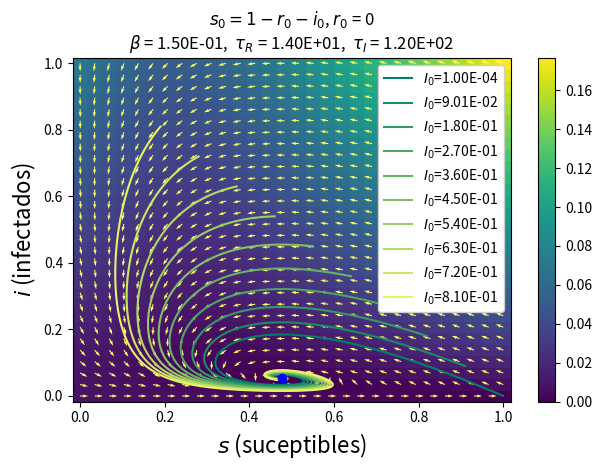

Recreate this plot in Python. (Note: this script raises an exception after producing the figure.)
import numpy as np
import matplotlib.pyplot as plt
from scipy.integrate import odeint
from matplotlib import cm
# plt.ion()
def discriminant(beta, tauI, tauR):
    a = ( beta * tauI - 1) / (tauI + tauR)
    b = ( a + (1 / tauR))**2
    c = ( beta * tauI - 1) / (tauI * tauR)
    disc = b - 4 * c
    return disc

# ecuaciones del SIRS 
def deriv(y, t, beta, tauI,tauR):
    S, I, R = y
    dSdt = -beta * S * I + R / tauR
    dIdt =  beta * S * I - I / tauI
    dRdt =  I / tauI - R / tauR
    return dSdt, dIdt, dRdt

#funcion que calcula el punto de equilibrio pasando los parámetros
def eq_point(beta, tauI, tauR):
    s_eq = 1/(beta * tauI)
    i_eq = (beta * tauI - 1)/(beta * (tauI + tauR))
    return s_eq, i_eq

def roots(tauI, tauR):
    a = tauR
    b = 2 - 4 * ( ( 1 + (tauR / tauI) )**2 )
    c = (1 / tauR) + (4 / tauI) * ( (1+(tauR / tauI))**2)
    return (1 / (2*a))*(-b - np.sqrt(b**2 - 4*a*c))

def func(Y, t, beta, tauI, tauR):
    s, i = Y
    return [-beta*s*i + (1/tauR)*(1-s-i), beta*s*i - (1/tauI)*(i)]

########################################################
args = beta, tauI, tauR = 0.15, 14, 120
print(f'Los parametros (beta, tauI, tauR) son: {args}')
discriminante = discriminant(*args)
print(f'El valor del discriminante es: {round(discriminante, 3)}')

## odeint args
beta, gamma = beta, 1./tauI
args_odeint = (beta, 1/gamma, tauR)

## colormap
start, stop = 0.0, 1
number_of_lines = 10
color_slice = np.linspace(start, stop, number_of_lines+1) 

colors = [ cm.summer(x) for x in color_slice ]
########################################################
fig, ax = plt.subplots()
aux_args = {'start': 0, 'stop': 1, 'num': 30}
y1, y2 = np.linspace(**aux_args), np.linspace(**aux_args)

t = 0
Y1, Y2 = np.meshgrid(y1, y2)
u, v = np.zeros(Y1.shape), np.zeros(Y2.shape)
NI, NJ = Y1.shape

for i in range(NI):
    for j in range(NJ):
        x = Y1[i, j]
        y = Y2[i, j]
        yprime = func([x, y], t, *args)
        u[i,j] = yprime[0]
        v[i,j] = yprime[1]
     
# Campo vectorial
speed = np.sqrt(u*u + v*v)

# Varying color along a streamline
s = ax.pcolor(Y1, Y2, speed, shading='nearest', rasterized=True)
fig.colorbar(s, ax=ax)

Q = ax.quiver(Y1, Y2, u/speed, v/speed, 
              angles="xy", 
              color=colors[-1])

#grafico algunas trayectorias del sistema en particular
for i in range(number_of_lines):
    N = 10000
    I0, R0 = (i*900+1)/N, 0
    
    # the rest
    S0 = 1 - I0 - R0

    y0 = S0, I0, R0
    
    t = np.linspace(0, 2000, N)

    ret = odeint(deriv, y0, t, args=args_odeint)
    S, I, R = ret.T
    ax.plot(S,I, label=f'$I_0$={I0:.2E}', color=colors[i])

#grafico el punto de equilibrio
s_eq, i_eq = eq_point(*args)
seq, ieq = round(s_eq,2), round(i_eq,2)
print(f'El punto de equilibrio es: ({seq}, {ieq})')
ax.plot(s_eq, i_eq, 'ob')

#detalles del gráfico
ax.set_xlabel('$s$ (suceptibles)', fontsize=16)
ax.set_ylabel('$i$ (infectados)', fontsize=16)
# ax.set_xlim([-0.05, 1.05])
# ax.set_ylim([-0.05, 1.05])
ax.legend(framealpha=1)

args_str = (r'$\beta$ = '  + f'{args[0]:.2E},  ' 
          + r'$\tau_R$ = ' + f'{args[1]:.2E},  ' 
          + r'$\tau_I$ = ' + f'{args[2]:.2E}')
y0_str = (r'$s_0=1-r_0-i_0$, '
        #  + r'$i_0$ = ' + f'{I0:.2E}, '
         + r'$r_0$ = ' + f'{R0}')
ax.set_title(y0_str + '\n' + args_str)

fig.tight_layout()
fig.savefig('../figuras/ex01-a-vector.pdf')
########################################################

N = 10000
I0, R0 = 1/N, 0

# the rest
S0 = 1 - I0 - R0
y0 = S0, I0, R0

t = np.linspace(0, 1000, 1000)

ret = odeint(deriv, y0, t, args=args_odeint)
S, I, R = ret.T

# Plot the data on three separate curves for S(t), I(t) and R(t)
# fig = plt.figure(figsize=(12,8))
fig2, ax2 = plt.subplots()
aux_args = {'alpha':0.5, 'lw':3}
ax2.plot(t, S, 'b', label='Suceptibles', **aux_args)
ax2.plot(t, I, 'r', label='Infectados', **aux_args)
ax2.plot(t, R, 'g', label='Recuperados', **aux_args)

#grafico los puntos de equilibrio 
s_eq,i_eq = eq_point(beta,tauI,tauR)
r_eq = 1 - s_eq - i_eq
ax2.plot(t, np.zeros(shape=t.shape)+s_eq, '--b', alpha=0.5)
ax2.plot(t, np.zeros(shape=t.shape)+r_eq, '--g', alpha=0.5)
ax2.plot(t, np.zeros(shape=t.shape)+i_eq, '--r', alpha=0.5)

ax2.set_xlabel('Tiempo',fontsize=18)
ax2.set_ylabel('$s,i,r$',fontsize=18)
ax2.legend(fontsize=14)

args_str = (r'$\beta$ = '  + f'{args[0]:.2E},  ' 
          + r'$\tau_R$ = ' + f'{args[1]:.2E},  ' 
          + r'$\tau_I$ = ' + f'{args[2]:.2E}')
y0_str = (r'$s_0=1-r_0-i_0$, '
         + r'$i_0$ = ' + f'{I0:.2E}, '
         + r'$r_0$ = ' + f'{R0}')
ax2.set_title(y0_str + '\n' + args_str)

fig2.tight_layout()
fig2.savefig('../figuras/ex01-a-sir.pdf')